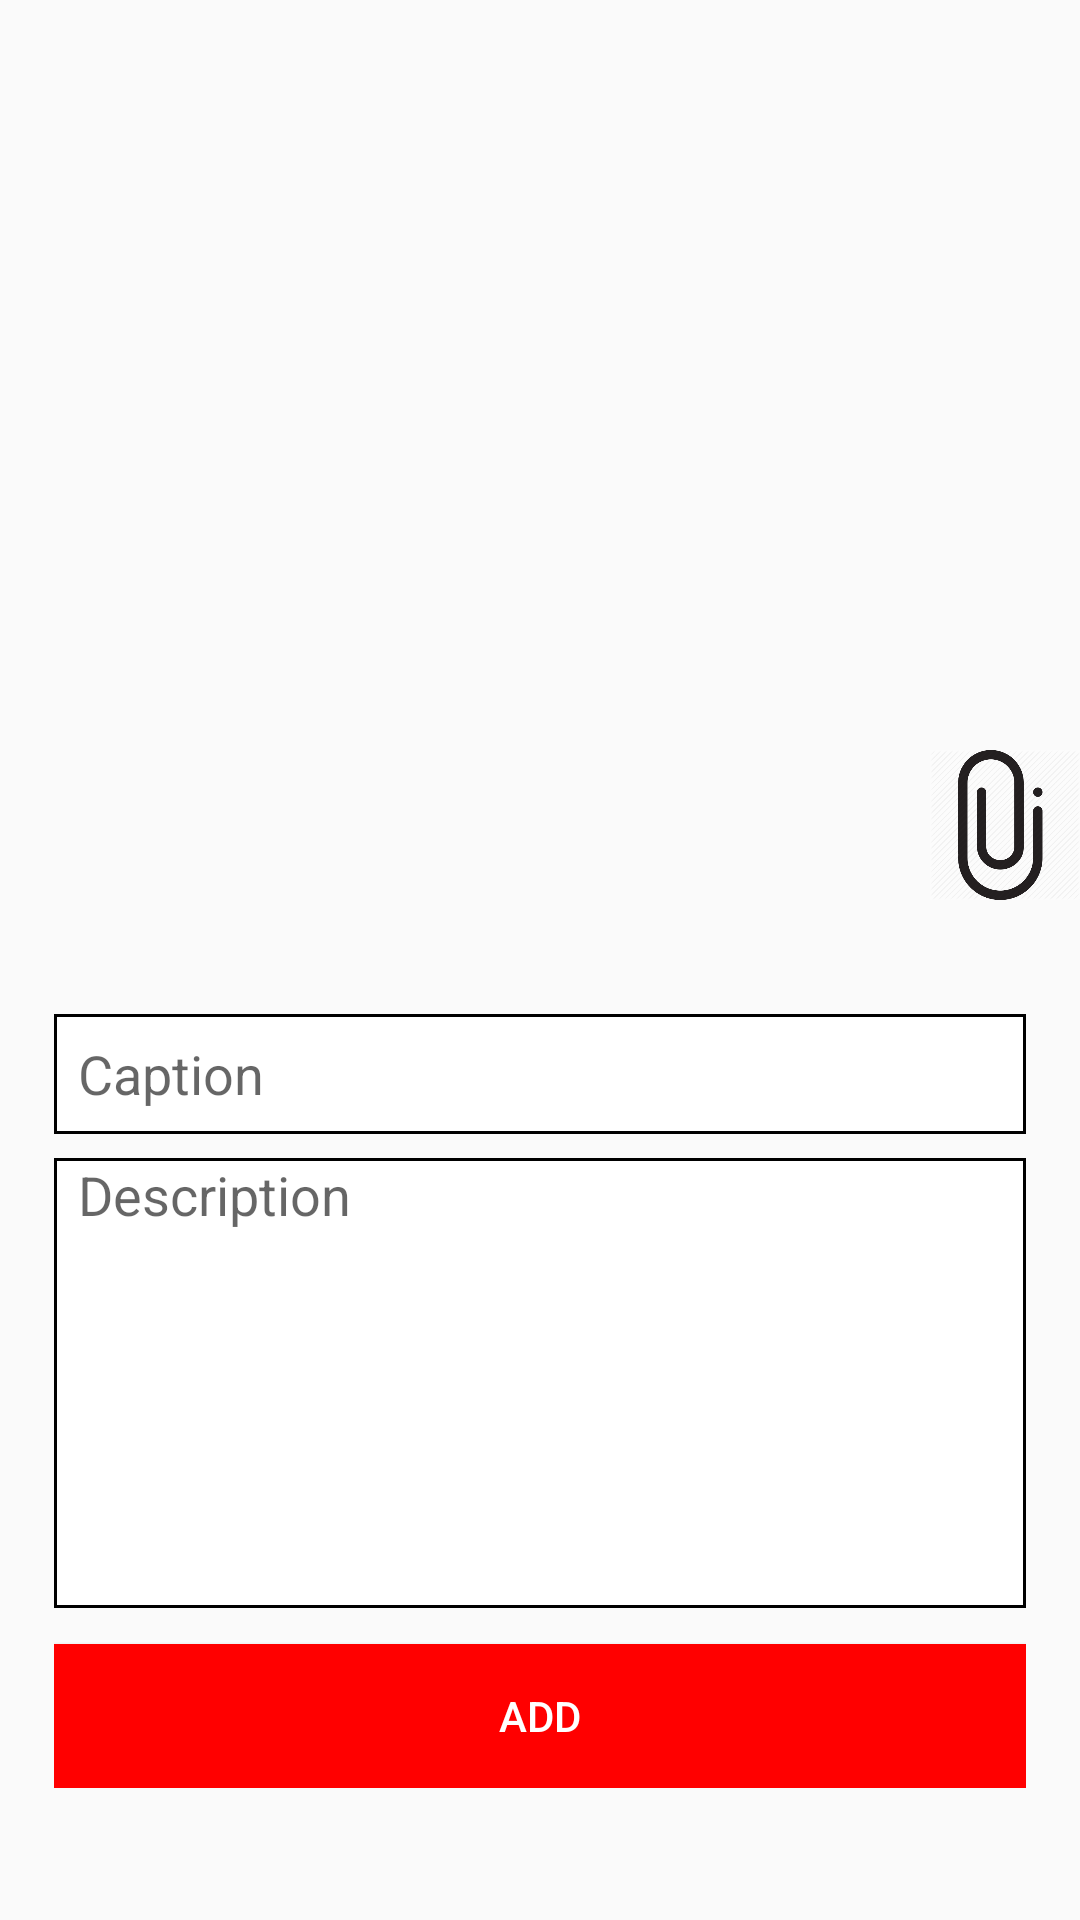

Android layout source for this screen:
<!-- AndroidManifest.xml: application theme AppTheme -->
<!-- res/layout/activity_add_services.xml -->
<?xml version="1.0" encoding="utf-8"?>
<ScrollView xmlns:android="http://schemas.android.com/apk/res/android"
    xmlns:app="http://schemas.android.com/apk/res-auto"
    xmlns:tools="http://schemas.android.com/tools"
    android:layout_width="match_parent"
    android:layout_height="match_parent"
    android:orientation="vertical"
    tools:context=".Activity.Activity.AddServicesActivity">
<RelativeLayout
    android:layout_width="match_parent"
    android:layout_height="match_parent">
    <ImageView
        android:layout_width="match_parent"
        android:layout_height="300dp"
        android:scaleType="fitXY"
        android:id="@+id/id_imageview_services"
        android:src="@drawable/service"/>
    <ImageButton
        android:layout_width="50dp"
        android:layout_height="50dp"
        android:id="@+id/id_btn_choose_service"
        android:layout_alignBottom="@+id/id_imageview_services"
        android:layout_alignEnd="@+id/id_imageview_services"
        android:layout_alignRight="@+id/id_imageview_services"
        android:background="#80ffffff"
        android:src="@drawable/chooseimg1"
        android:scaleType="fitXY"/>
    <LinearLayout
        android:layout_width="match_parent"
        android:orientation="vertical"
        android:padding="18dp"
        android:layout_below="@+id/id_imageview_services"
        android:layout_marginTop="20dp"
        android:layout_height="wrap_content">
        <EditText
            android:layout_width="match_parent"
            android:layout_height="40dp"
            android:background="@drawable/edittextborder"
            android:hint="Caption"
            android:paddingLeft="8dp"
            android:id="@+id/id_serv_caption"/>
        <EditText
            android:layout_width="match_parent"
            android:layout_height="150dp"
            android:layout_marginTop="8dp"
            android:background="@drawable/edittextborder"
            android:hint="Description"
            android:id="@+id/id_serv_description"
            android:paddingLeft="8dp"
            android:textAlignment="textStart"
            android:gravity="start" />
        <Button
            android:layout_width="match_parent"
            android:layout_height="wrap_content"
            android:layout_marginTop="12dp"
            android:text="Add"
            android:id="@+id/id_btn_add_service"
            android:background="@color/red"
            android:textColor="@color/white"/>
    </LinearLayout>

</RelativeLayout>
</ScrollView>
<!-- resources referenced by this layout -->
<resources>
  <color name="red">#ff0000</color>
  <color name="white">#ffffff</color>
  <!-- drawable chooseimg1: png bitmap (drawable, 23278 bytes) -->
  <!-- drawable edittextborder (drawable) -->
  <?xml version="1.0" encoding="utf-8"?>
  <shape xmlns:android="http://schemas.android.com/apk/res/android">
      <solid android:color="#ffffff" />
  
      
      <stroke android:width="1dp" android:color="#000000" />
  </shape>
  <style name="AppTheme" parent="Theme.AppCompat.Light.DarkActionBar">
          
          <item name="colorPrimary">@color/tab</item>
          <item name="colorPrimaryDark">@color/tab</item>
          <item name="colorAccent">@color/colorAccent</item>
  
      </style>
  <color name="tab">#004c99</color>
  <color name="colorAccent">#D81B60</color>
</resources>
